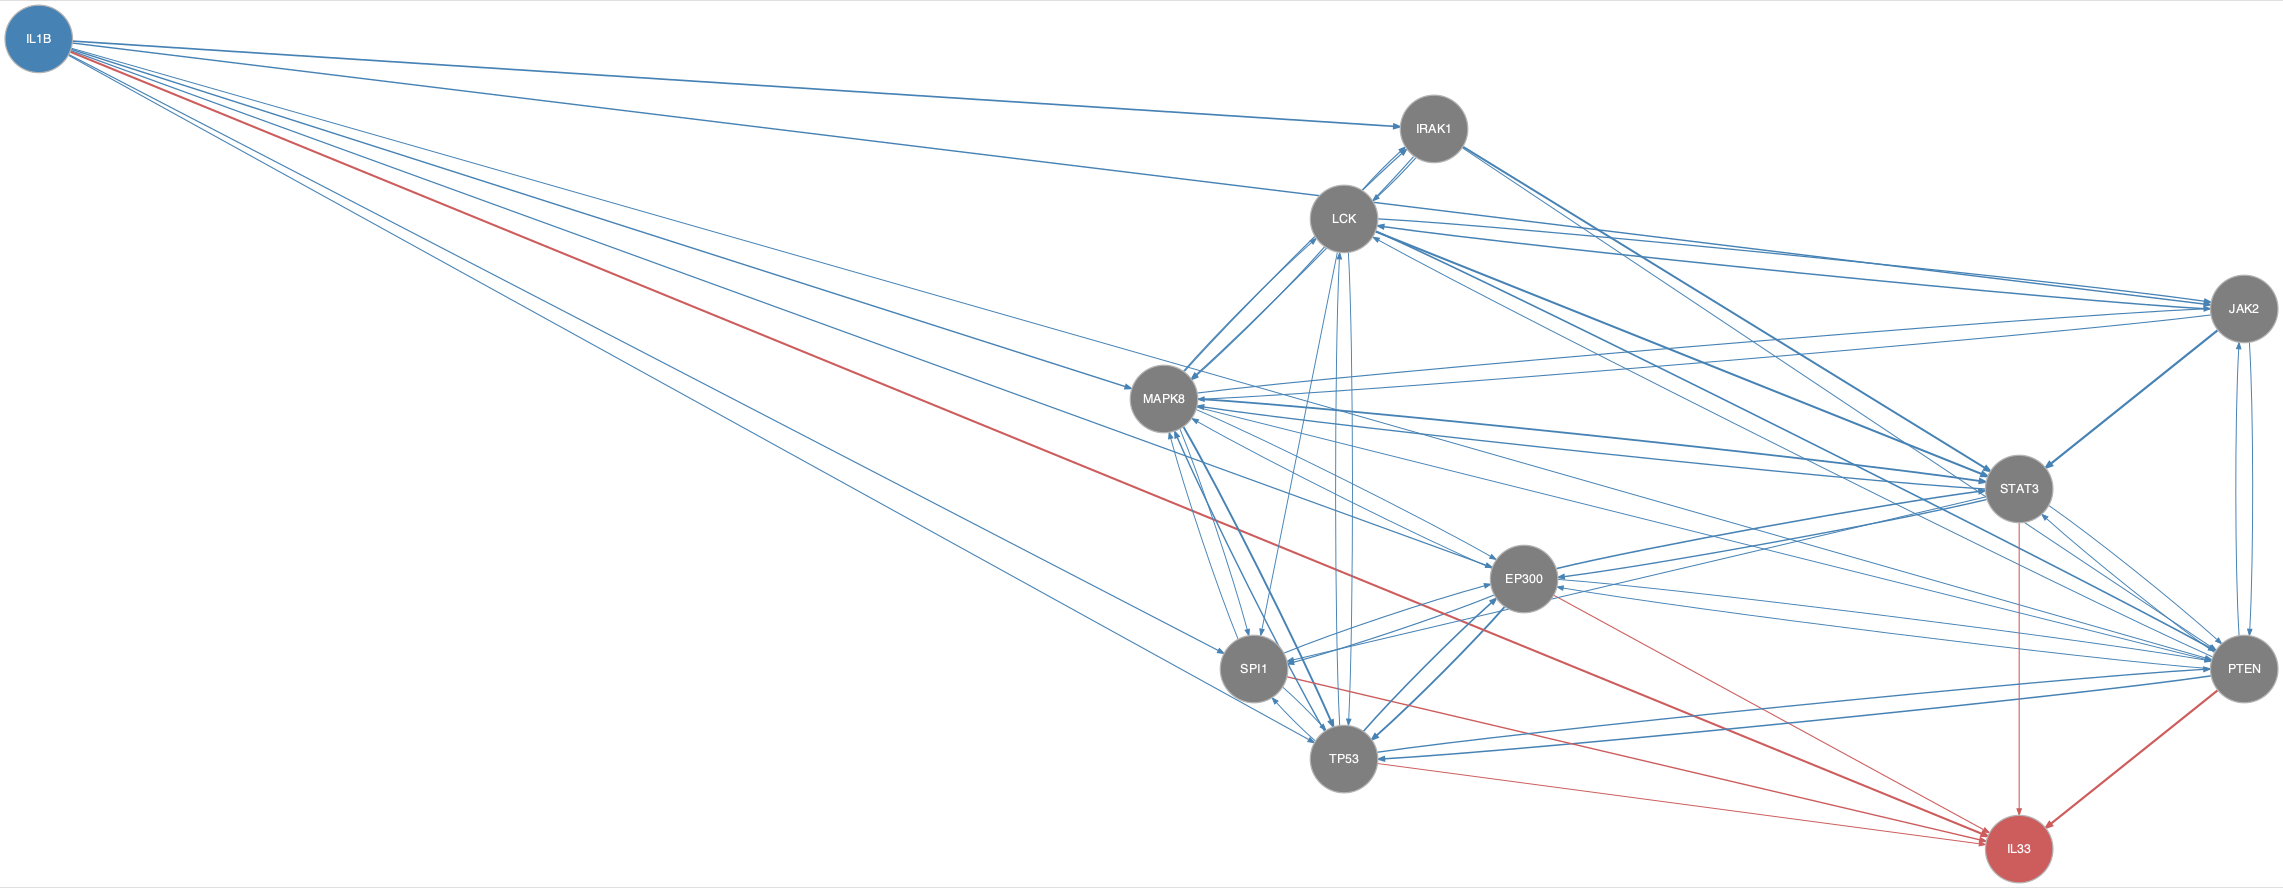

Source data for this figure (header and first rows):
from	to
EP300	MAPK8
EP300	PTEN
EP300	SPI1
EP300	STAT3
EP300	TP53
IL1B	EP300
IL1B	IRAK1
IL1B	JAK2
IL1B	MAPK8
IL1B	PTEN
IL1B	SPI1
IL1B	TP53
IRAK1	LCK
IRAK1	MAPK8
IRAK1	PTEN
IRAK1	STAT3
JAK2	LCK
JAK2	MAPK8
JAK2	PTEN
JAK2	STAT3
LCK	IRAK1
LCK	JAK2
LCK	MAPK8
LCK	PTEN
LCK	SPI1
LCK	STAT3
LCK	TP53
MAPK8	EP300
MAPK8	IRAK1
MAPK8	JAK2
MAPK8	LCK
MAPK8	PTEN
MAPK8	SPI1
MAPK8	STAT3
MAPK8	TP53
PTEN	EP300
PTEN	JAK2
PTEN	LCK
PTEN	STAT3
PTEN	TP53
SPI1	EP300
SPI1	MAPK8
SPI1	TP53
STAT3	EP300
STAT3	MAPK8
STAT3	PTEN
STAT3	SPI1
TP53	EP300
TP53	LCK
TP53	MAPK8
TP53	PTEN
TP53	SPI1
EP300	IL33
IL1B	IL33
PTEN	IL33
SPI1	IL33
STAT3	IL33
TP53	IL33
